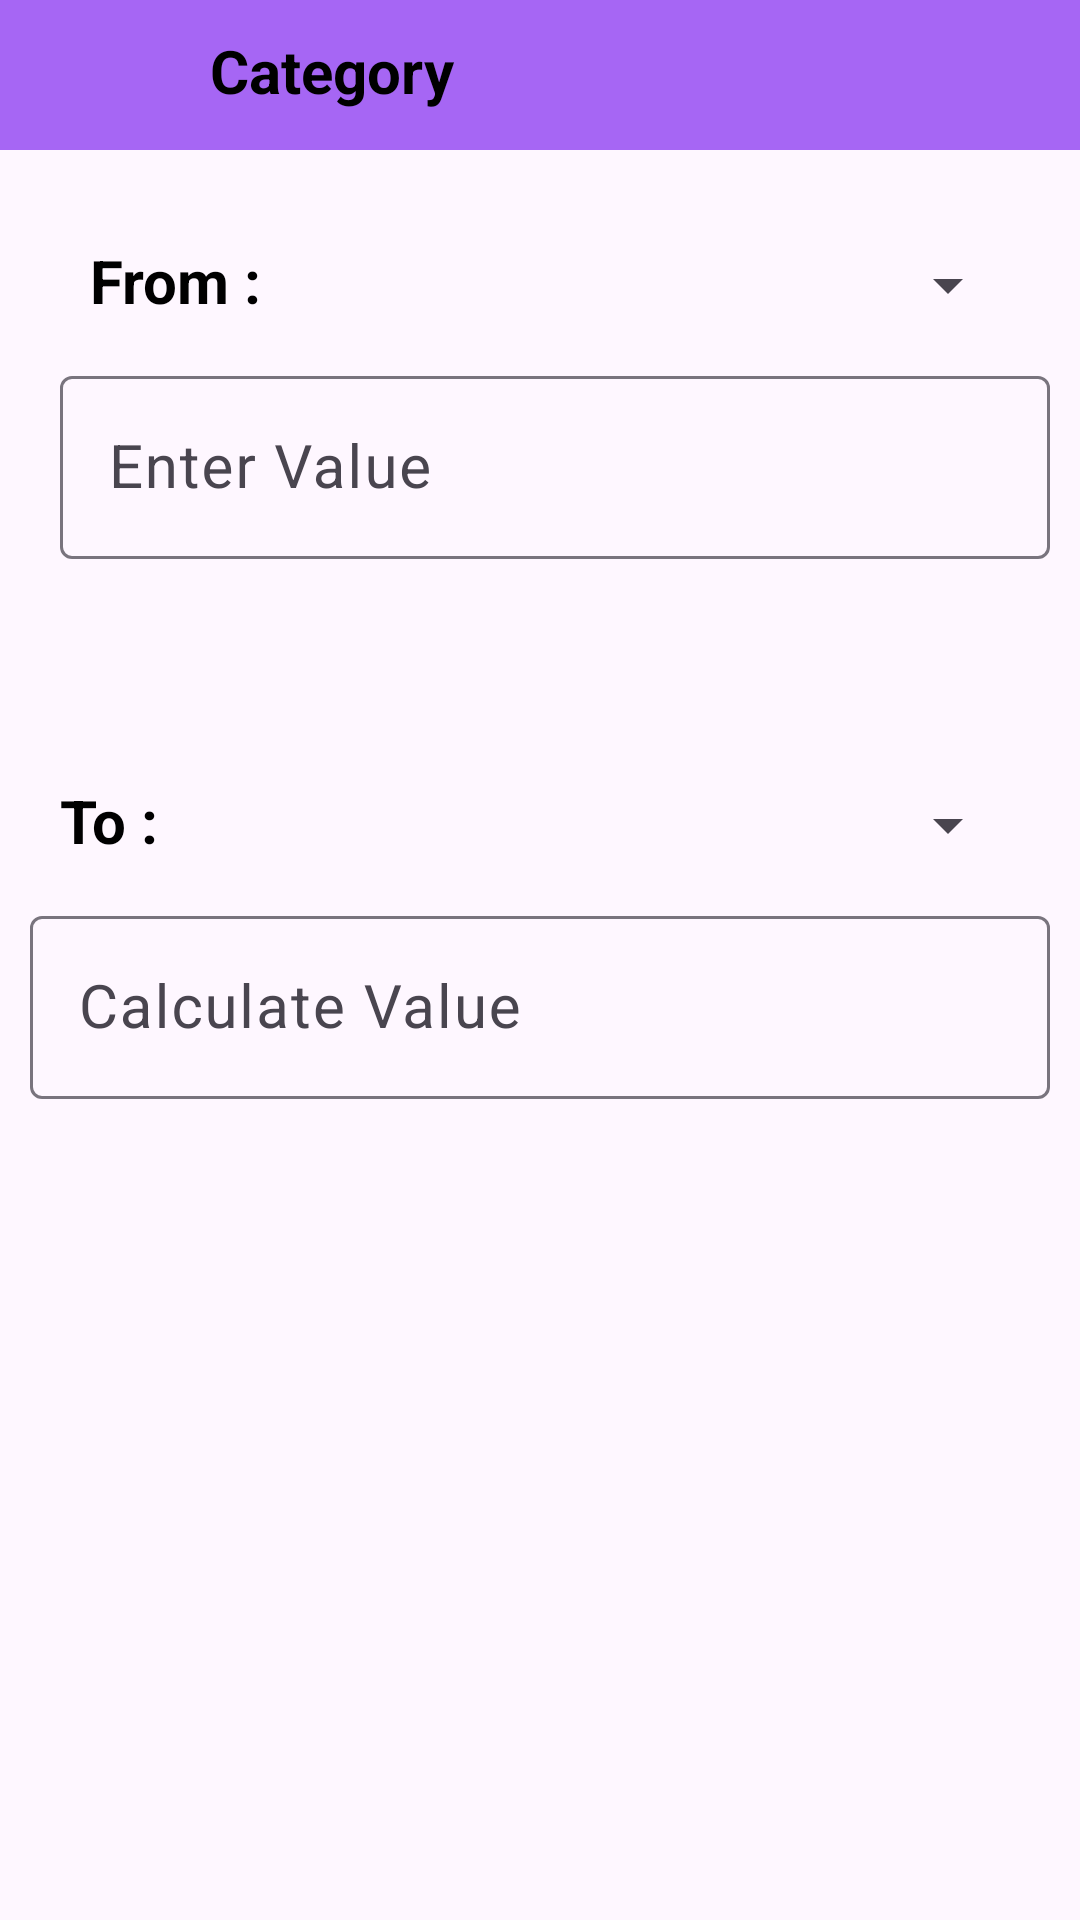

This screen was rendered from an Android layout file. Write that file and the resources it references.
<!-- AndroidManifest.xml: application theme Theme.Unit_Calculation -->
<!-- res/layout/activity_calculations.xml -->
<?xml version="1.0" encoding="utf-8"?>
<LinearLayout xmlns:android="http://schemas.android.com/apk/res/android"
    xmlns:app="http://schemas.android.com/apk/res-auto"
    xmlns:tools="http://schemas.android.com/tools"
    android:layout_width="match_parent"
    android:layout_height="match_parent"
    android:orientation="vertical"
    tools:context=".calculations">

    <LinearLayout
        android:layout_width="match_parent"
        android:layout_height="wrap_content"
        android:orientation="horizontal"
        android:layout_gravity="center"
        android:background="@color/primary">

        <ImageView
            android:id="@+id/calBackBtn"
            android:layout_width="50dp"
            android:layout_height="50dp"
            android:src="@drawable/baseline_arrow_back_24"
            android:paddingVertical="5sp">

        </ImageView>

        <TextView
            android:layout_width="match_parent"
            android:layout_height="match_parent"
            android:text="@string/category"
            android:textColor="@color/black"
            android:paddingVertical="10sp"
            android:textStyle="bold"
            android:textSize="20sp"
            android:paddingStart="20sp"/>

    </LinearLayout>


    <RelativeLayout
        android:layout_width="match_parent"
        android:layout_height="wrap_content"
        android:paddingStart="10sp"
        android:paddingTop="20sp">

        <LinearLayout
            android:id="@+id/CalLayoutFrom"
            android:layout_width="match_parent"
            android:layout_height="wrap_content"
            android:orientation="horizontal">

            <TextView
                android:layout_width="wrap_content"
                android:layout_height="wrap_content"
                android:paddingVertical="10sp"
                android:paddingStart="20sp"
                android:text="@string/from"
                android:textColor="@color/black"
                android:textSize="20sp"
                android:textStyle="bold" />

            <Spinner
                android:id="@+id/CalFromSpliner"
                android:layout_width="match_parent"
                android:layout_height="50sp"
                android:layout_marginHorizontal="20sp"
                android:textAlignment="center" />

        </LinearLayout>

        <com.google.android.material.textfield.TextInputLayout
            android:id="@+id/textEditTextFrom"
            android:layout_width="match_parent"
            android:layout_height="80dp"
            android:layout_below="@+id/CalLayoutFrom"
            android:paddingHorizontal="10sp">

            <com.google.android.material.textfield.TextInputEditText
                android:id="@+id/CalEditTextFrom"
                android:layout_width="match_parent"
                android:layout_height="wrap_content"
                android:layout_below="@+id/CalLayoutFrom"
                android:hint="@string/enter_value"
                android:inputType="numberDecimal"
                android:textAlignment="viewEnd"
                android:textSize="20sp"

                />
        </com.google.android.material.textfield.TextInputLayout>
    </RelativeLayout>

    <RelativeLayout
        android:layout_width="match_parent"
        android:layout_height="wrap_content"
        android:paddingTop="50sp">
        <LinearLayout
            android:id="@+id/CalLayoutTo"
            android:orientation="horizontal"
            android:layout_width="match_parent"
            android:layout_height="wrap_content">

            <TextView
                android:layout_width="wrap_content"
                android:layout_height="wrap_content"
                android:text="@string/to"
                android:textColor="@color/black"
                android:paddingVertical="10sp"
                android:textStyle="bold"
                android:textSize="20sp"
                android:paddingStart="20sp"/>

            <Spinner
                android:id="@+id/CalToSpliner"
                android:layout_width="match_parent"
                android:layout_height="50sp"
                android:textAlignment="center"
                android:layout_marginHorizontal="20sp"
                />

        </LinearLayout>

        <com.google.android.material.textfield.TextInputLayout
            android:id="@+id/textEditTextTo"
            android:layout_width="match_parent"
            android:layout_below="@+id/CalLayoutTo"
            android:paddingHorizontal="10sp"
            android:layout_height="80dp">

            <com.google.android.material.textfield.TextInputEditText
                android:layout_below="@+id/CalLayoutTo"
                android:id="@+id/CalEditTextTo"
                android:layout_width="match_parent"
                android:layout_height="wrap_content"
                android:hint="@string/calculate_value"
                android:inputType="numberDecimal"
                android:textAlignment="viewEnd"
                android:textSize="20sp"

                />
        </com.google.android.material.textfield.TextInputLayout>



    </RelativeLayout>

</LinearLayout>
<!-- resources referenced by this layout -->
<resources>
  <color name="black">#FF000000</color>
  <color name="primary">#A666F4</color>
  <string name="calculate_value">Calculate Value</string>
  <string name="category">Category</string>
  <string name="enter_value">"Enter Value "</string>
  <string name="from">From :</string>
  <string name="to">To :</string>
  <style name="Theme.Unit_Calculation" parent="Base.Theme.Unit_Calculation" />
  <style name="Base.Theme.Unit_Calculation" parent="Theme.Material3.DayNight.NoActionBar">
          
          
      </style>
</resources>
